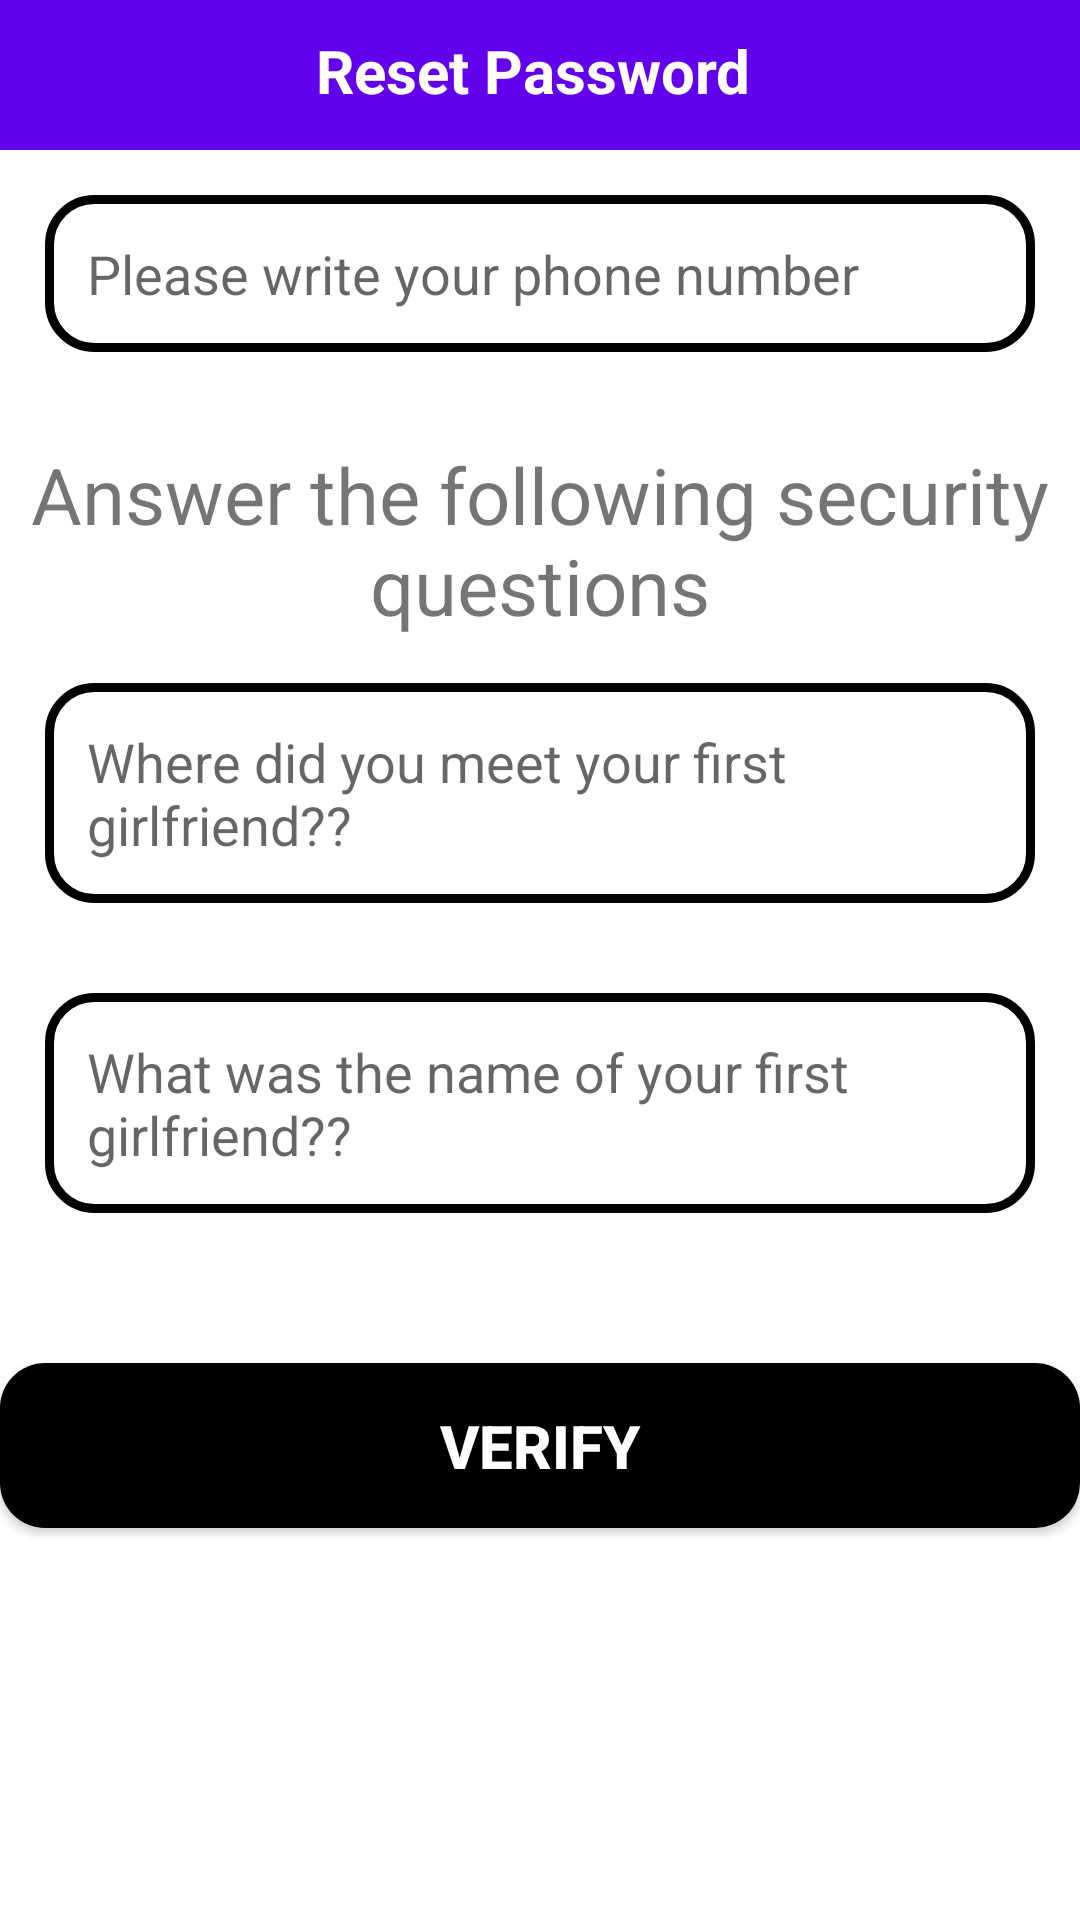

Write the Android layout XML for this screen, with the resource values it uses.
<!-- AndroidManifest.xml: fallback theme Theme.MaterialComponents.DayNight.NoActionBar -->
<!-- res/layout/activity_reset_password_acivity.xml -->
<?xml version="1.0" encoding="utf-8"?>
<RelativeLayout xmlns:android="http://schemas.android.com/apk/res/android"
    xmlns:app="http://schemas.android.com/apk/res-auto"
    xmlns:tools="http://schemas.android.com/tools"
    android:layout_width="match_parent"
    android:layout_height="match_parent"
    tools:context=".Buyers.ResetPasswordAcivity">
<RelativeLayout
    android:id="@+id/relative123"
    android:layout_width="match_parent"
    android:layout_height="50dp"
    android:background="@color/design_default_color_primary"
    android:layout_alignParentTop="true">

    <TextView
        android:id="@+id/page_title"
        android:textStyle="bold"
        android:layout_width="match_parent"
        android:layout_height="wrap_content"
        android:text="Reset Password "
        android:textColor="@color/white"
        android:textSize="20sp"
        android:textAlignment="center"
        android:layout_marginTop="10dp"
        />


</RelativeLayout>


    <EditText
        android:layout_below="@+id/relative123"
        android:layout_width="match_parent"
        android:layout_height="wrap_content"
        android:background="@drawable/input_design"
        android:padding="14dp"
        android:layout_margin="15dp"
        android:hint="Please write your phone number"
        android:id="@+id/find_phone_number"/>


    <TextView
        android:id="@+id/title_question"
        android:layout_width="match_parent"
        android:layout_height="wrap_content"
        android:text="Answer the following security  questions"
        android:gravity="center"
        android:textSize="26sp"
        android:layout_below="@+id/find_phone_number"
        android:layout_marginTop="15dp"/>
    <EditText

        android:layout_below="@+id/title_question"
        android:layout_width="match_parent"
        android:layout_height="wrap_content"
        android:background="@drawable/input_design"
        android:padding="14dp"
        android:layout_margin="15dp"
        android:hint="Where did you meet your first girlfriend??"
        android:id="@+id/question_1"/>

    <EditText
        android:layout_below="@+id/question_1"
        android:layout_width="match_parent"
        android:layout_height="wrap_content"
        android:background="@drawable/input_design"
        android:padding="14dp"
        android:layout_margin="15dp"
        android:hint="What was the name of your first girlfriend??"
        android:id="@+id/question_2"/>


    <Button
        android:layout_below="@+id/question_2"
        android:layout_width="match_parent"
        android:layout_height="wrap_content"
        android:background="@drawable/buttons"
        android:padding="14dp"
        android:text="Verify"
        android:textSize="20sp"
        android:layout_marginTop="35dp"
        android:textStyle="bold"
        android:textColor="@color/white"
        android:id="@+id/verify_btn"/>


</RelativeLayout>
<!-- resources referenced by this layout -->
<resources>
  <!-- drawable buttons (drawable) -->
  <?xml version="1.0" encoding="utf-8"?>
  <shape xmlns:android="http://schemas.android.com/apk/res/android">
  
      <solid
          android:color="@color/black"
          >
  
      </solid>
      <corners
          android:radius="15dp"
          >
  
      </corners>
  
  </shape>
  <!-- drawable input_design (drawable) -->
  <?xml version="1.0" encoding="utf-8"?>
  <shape xmlns:android="http://schemas.android.com/apk/res/android">
     <stroke
         android:color="@color/black"
         android:width="3dp">
  
     </stroke>
      <corners
          android:radius="15dp"></corners>
  
  </shape>
  <!-- not gathered from this repository: default colours our renderer supplied (Android Studio template values) -->
  <color name="black">#FF000000</color>
  <color name="white">#FFFFFFFF</color>
</resources>
